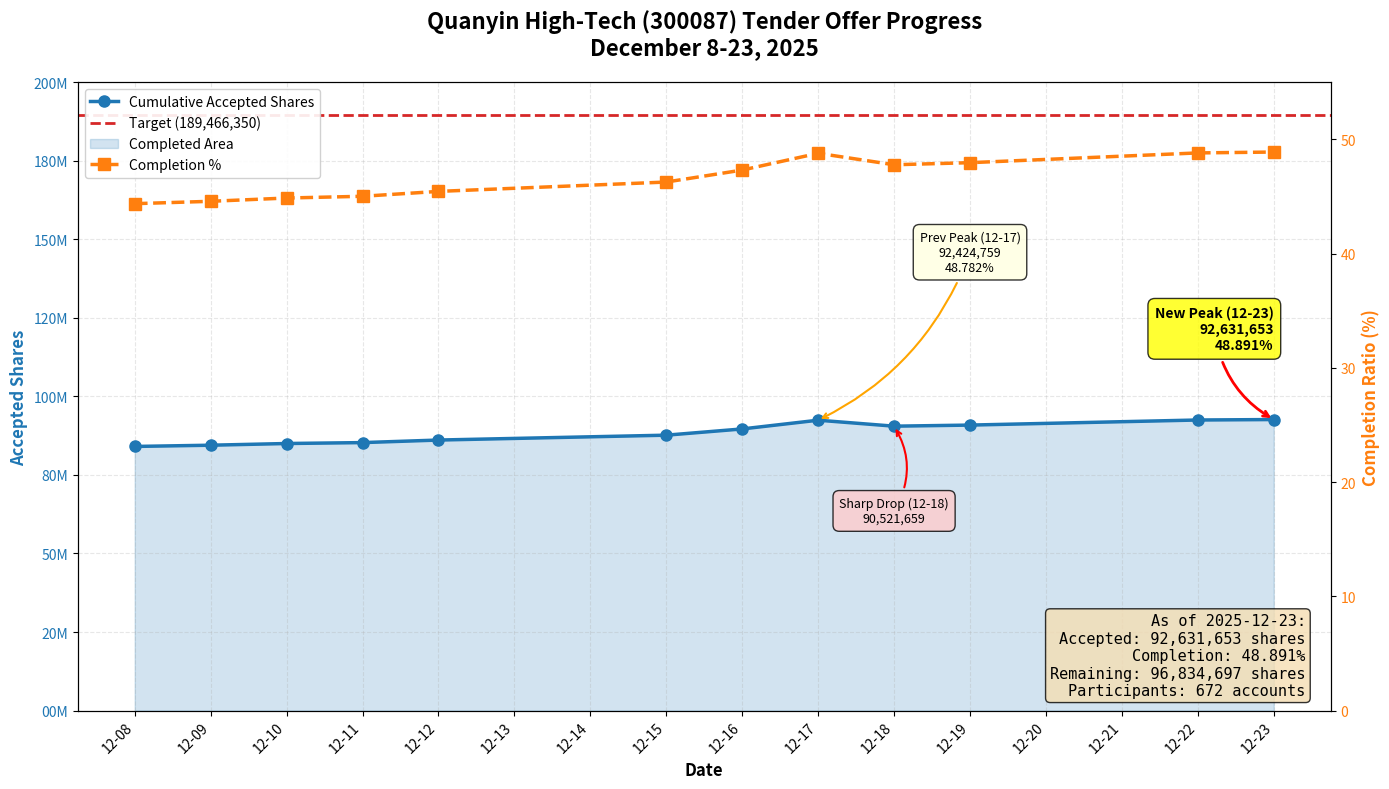

The matplotlib source for this figure: (Note: this script raises an exception after producing the figure.)
#!/usr/bin/env python3
# -*- coding: utf-8 -*-
"""
Quanyin High-Tech Tender Offer Progress Visualization
"""

import matplotlib
matplotlib.use('Agg')  # Use non-GUI backend
import matplotlib.pyplot as plt
import matplotlib.dates as mdates
from datetime import datetime
import numpy as np

# Data
dates = [
    '2025-12-08',
    '2025-12-09',
    '2025-12-10',
    '2025-12-11',
    '2025-12-12',
    '2025-12-15',
    '2025-12-16',
    '2025-12-17',
    '2025-12-18',
    '2025-12-19',
    '2025-12-22',
    '2025-12-23'
]

# Cumulative net accepted shares
cumulative_shares = [
    84069050,
    84462620,
    85003703,
    85294461,
    86104921,
    87655751,
    89642599,
    92424759,
    90521659,
    90868867,
    92486293,
    92631653
]

# Completion ratio
completion_ratio = [
    44.371,
    44.579,
    44.865,
    45.018,
    45.446,
    46.265,
    47.313,
    48.782,
    47.777,
    47.96,
    48.814,
    48.891
]

# Convert date format
date_objects = [datetime.strptime(d, '%Y-%m-%d') for d in dates]

# Target shares
target_shares = 189466350

# Create chart
fig, ax1 = plt.subplots(figsize=(14, 8))

# Set colors
color_shares = '#1f77b4'
color_ratio = '#ff7f0e'
color_target = '#d62728'

# Left axis - Shares
ax1.set_xlabel('Date', fontsize=12, fontweight='bold')
ax1.set_ylabel('Accepted Shares', color=color_shares, fontsize=12, fontweight='bold')
line1 = ax1.plot(date_objects, cumulative_shares, color=color_shares,
                 linewidth=2.5, marker='o', markersize=8,
                 label='Cumulative Accepted Shares', zorder=3)
ax1.tick_params(axis='y', labelcolor=color_shares)
ax1.grid(True, alpha=0.3, linestyle='--')

# Add target line
line_target = ax1.axhline(y=target_shares, color=color_target,
                          linestyle='--', linewidth=2,
                          label=f'Target ({target_shares:,})', zorder=2)

# Fill area - Completed portion
ax1.fill_between(date_objects, 0, cumulative_shares,
                 alpha=0.2, color=color_shares, label='Completed Area')

# Right axis - Completion ratio
ax2 = ax1.twinx()
ax2.set_ylabel('Completion Ratio (%)', color=color_ratio, fontsize=12, fontweight='bold')
line2 = ax2.plot(date_objects, completion_ratio, color=color_ratio,
                 linewidth=2.5, marker='s', markersize=8,
                 label='Completion %', linestyle='--', zorder=3)
ax2.tick_params(axis='y', labelcolor=color_ratio)

# Set y-axis range
ax1.set_ylim([0, 200000000])
ax2.set_ylim([0, 55])

# Format left axis tick labels (display in 10 millions)
def millions_formatter(x, pos):
    return f'{x/10000000:.0f}0M'
ax1.yaxis.set_major_formatter(plt.FuncFormatter(millions_formatter))

# Format x-axis dates
ax1.xaxis.set_major_formatter(mdates.DateFormatter('%m-%d'))
ax1.xaxis.set_major_locator(mdates.DayLocator(interval=1))
plt.setp(ax1.xaxis.get_majorticklabels(), rotation=45, ha='right')

# Annotate key points - positioned in blank areas to avoid covering data
# Peak point (12-23) - positioned in right area
peak_idx = completion_ratio.index(max(completion_ratio))
ax1.annotate(f'New Peak (12-23)\n{cumulative_shares[peak_idx]:,}\n{completion_ratio[peak_idx]}%',
             xy=(date_objects[peak_idx], cumulative_shares[peak_idx]),
             xytext=(date_objects[-1], 115000000),
             bbox=dict(boxstyle='round,pad=0.5', facecolor='yellow', alpha=0.8),
             arrowprops=dict(arrowstyle='->', connectionstyle='arc3,rad=0.25',
                           color='red', lw=2),
             fontsize=10, fontweight='bold', ha='right')

# Previous peak (12-17) - positioned in middle right area
prev_peak_idx = 7  # 12-17 index
ax1.annotate(f'Prev Peak (12-17)\n{cumulative_shares[prev_peak_idx]:,}\n{completion_ratio[prev_peak_idx]}%',
             xy=(date_objects[prev_peak_idx], cumulative_shares[prev_peak_idx]),
             xytext=(date_objects[-3], 140000000),
             bbox=dict(boxstyle='round,pad=0.5', facecolor='lightyellow', alpha=0.8),
             arrowprops=dict(arrowstyle='->', connectionstyle='arc3,rad=-0.2',
                           color='orange', lw=1.5),
             fontsize=9, ha='center')

# Drop point - positioned in lower right area
drop_idx = 8  # 12-18 index
ax1.annotate(f'Sharp Drop (12-18)\n{cumulative_shares[drop_idx]:,}',
             xy=(date_objects[drop_idx], cumulative_shares[drop_idx]),
             xytext=(date_objects[-4], 60000000),
             bbox=dict(boxstyle='round,pad=0.5', facecolor='#ffcccc', alpha=0.8),
             arrowprops=dict(arrowstyle='->', connectionstyle='arc3,rad=0.3',
                           color='red', lw=1.5),
             fontsize=9, ha='center')

# Title
plt.title('Quanyin High-Tech (300087) Tender Offer Progress\nDecember 8-23, 2025',
          fontsize=16, fontweight='bold', pad=20)

# Merge legends
lines1, labels1 = ax1.get_legend_handles_labels()
lines2, labels2 = ax2.get_legend_handles_labels()
ax1.legend(lines1 + lines2, labels1 + labels2,
          loc='upper left', fontsize=10, framealpha=0.9)

# Add statistics text box
stats_text = f'''As of {dates[-1]}:
Accepted: {cumulative_shares[-1]:,} shares
Completion: {completion_ratio[-1]}%
Remaining: {target_shares - cumulative_shares[-1]:,} shares
Participants: 672 accounts'''

props = dict(boxstyle='round', facecolor='wheat', alpha=0.8)
ax1.text(0.98, 0.02, stats_text, transform=ax1.transAxes,
         fontsize=11, verticalalignment='bottom', horizontalalignment='right',
         bbox=props, family='monospace')

# Adjust layout
plt.tight_layout()

# Save chart
plt.savefig('05_quanyin_tender_offer/tender_offer_progress_chart.png',
            dpi=300, bbox_inches='tight', facecolor='white')
print("Chart saved: 05_quanyin_tender_offer/tender_offer_progress_chart.png")
plt.close()
